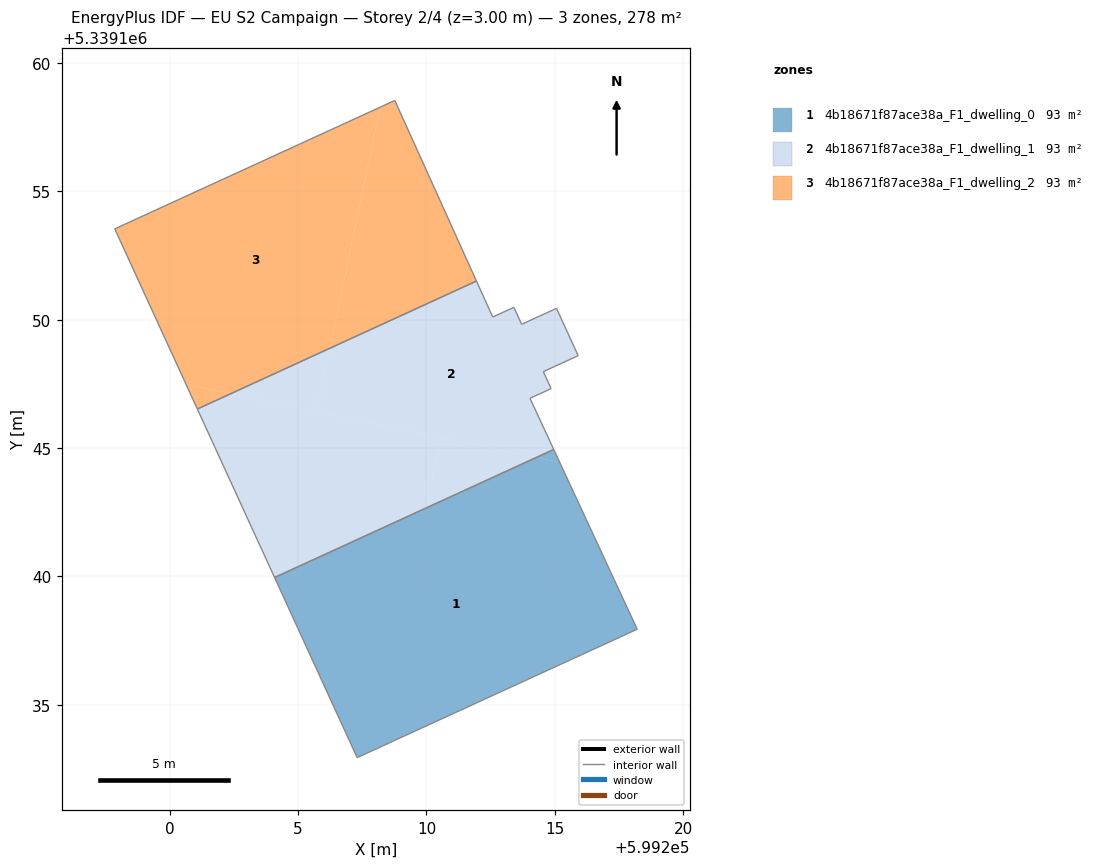
=== STOREY PLAN SPEC (per zone: floor XY polygon, exterior-wall plan segments, windows/doors) ===
zone 1: 4b18671f87ace38a_F1_dwelling_0  (92.5 m²)
  floor: (599214.96, 5339144.95) (599215.19, 5339144.45) (599214.29, 5339144.64)
  floor: (599215.19, 5339144.45) (599214.96, 5339144.95) (599218.21, 5339137.95) (599207.30, 5339132.94) (599204.08, 5339139.96) (599214.29, 5339144.64)
  interior walls: 4
zone 2: 4b18671f87ace38a_F1_dwelling_1  (92.5 m²)
  floor: (599215.07, 5339150.45) (599215.91, 5339148.60) (599214.55, 5339147.98) (599214.86, 5339147.32) (599214.03, 5339146.94) (599214.96, 5339144.95) (599214.29, 5339144.64) (599205.72, 5339146.42) (599206.24, 5339148.89) (599211.95, 5339151.51) (599212.58, 5339150.11) (599213.41, 5339150.49) (599213.71, 5339149.83)
  floor: (599210.57, 5339145.42) (599210.00, 5339142.67) (599204.08, 5339139.96) (599201.07, 5339146.53) (599202.38, 5339147.12)
  floor: (599206.24, 5339148.89) (599205.72, 5339146.42) (599202.38, 5339147.12)
  floor: (599214.29, 5339144.64) (599210.00, 5339142.67) (599210.57, 5339145.42)
  interior walls: 12
zone 3: 4b18671f87ace38a_F1_dwelling_2  (92.5 m²)
  floor: (599208.19, 5339158.28) (599206.24, 5339148.89) (599202.38, 5339147.12) (599200.63, 5339147.49) (599197.86, 5339153.54)
  floor: (599208.77, 5339158.55) (599211.95, 5339151.51) (599206.24, 5339148.89) (599208.19, 5339158.28)
  floor: (599202.38, 5339147.12) (599201.07, 5339146.53) (599200.63, 5339147.49)
  interior walls: 4

=== DERIVED (storey summary) ===
Building: EU S2 Campaign
Storey: 2 of 4  (floor level z = 3.00 m)
Storey gross floor area: 277.6 m²
Zones on this storey: 3
  - 4b18671f87ace38a_F1_dwelling_0: floor 92.5 m²
  - 4b18671f87ace38a_F1_dwelling_1: floor 92.5 m²
  - 4b18671f87ace38a_F1_dwelling_2: floor 92.5 m²
Zone adjacency (shared interzone walls):
  - 4b18671f87ace38a_F1_dwelling_0 ↔ 4b18671f87ace38a_F1_dwelling_1
  - 4b18671f87ace38a_F1_dwelling_1 ↔ 4b18671f87ace38a_F1_dwelling_2